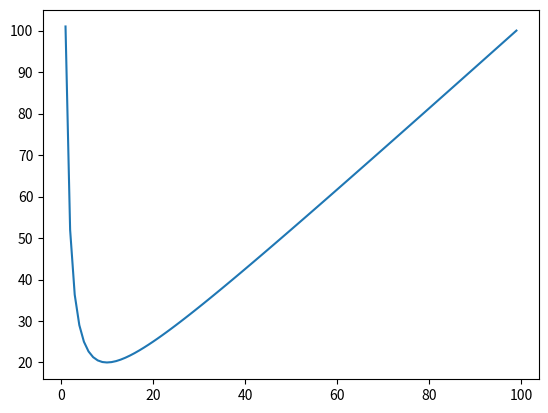

Reproduce this figure in Python.
import numpy as np 
import matplotlib.pyplot as plt 

def f(x):
    return 100 / x + x

x1 = np.arange(1, 100, 1)

plt.figure(1)
plt.plot(x1, f(x1))